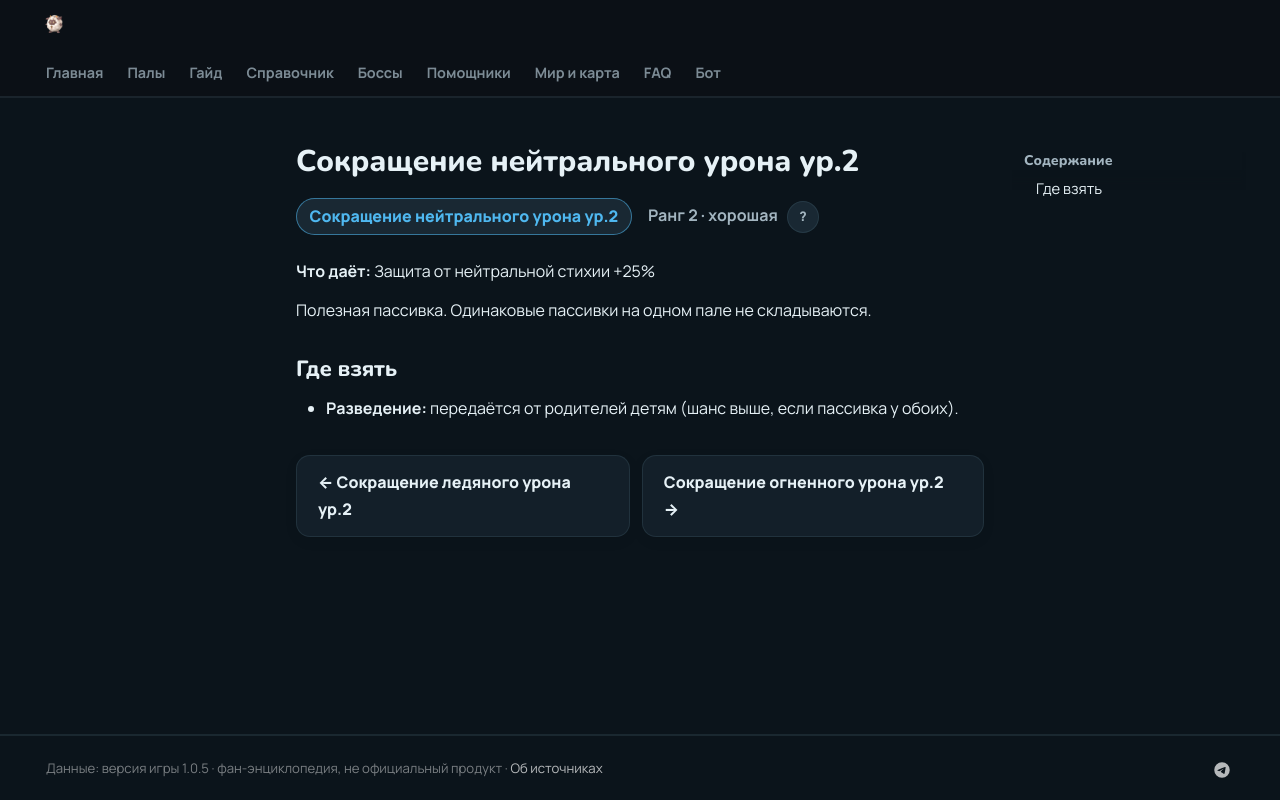

repository: 39den/palwiki · page: passivki/neutral_damage_reduction_lv_2/index.html · generator: mkdocs

# Сокращение нейтрального урона ур.2

<div class="psv-hero" markdown="0"><span class="psv r-2 big">Сокращение нейтрального урона ур.2</span> <span class="rk">Ранг 2 · хорошая <button class="hlp" data-tip="Ранг — насколько сильна пассивка: от −3 (вредная) до 4 (легендарная). Чем выше, тем реже встречается.">?</button></span></div>

**Что даёт:** Защита от нейтральной стихии +25%

Полезная пассивка. Одинаковые пассивки на одном пале не складываются.

## Где взять

- 🧬 **Разведение:** передаётся от родителей детям (шанс выше, если пассивка у обоих).


<div class="pn" markdown="0"><a class="card-link" href="../../passivki/ice_damage_reduction_lv_2/">← Сокращение ледяного урона ур.2</a><a class="card-link" href="../../passivki/fire_damage_reduction_lv_2/">Сокращение огненного урона ур.2 →</a></div>
